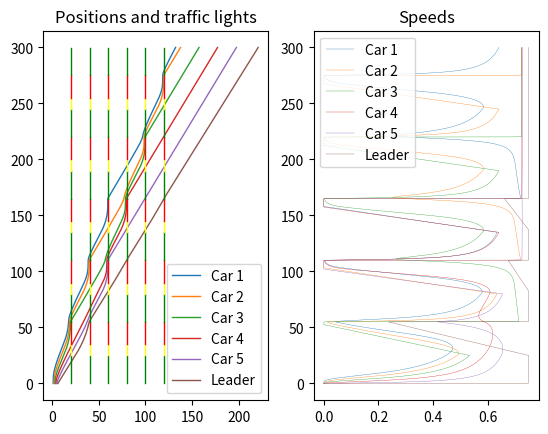

Reproduce this figure in Python.
"""
Metodi di Analisi Applicata.
Andrea Di Antonio, 858798.
Consegna 2.
Versione 2.

Simulazione del secondo modello "Follow The Leader" in presenza di un numero arbitrario di semafori.

La soluzione del sistema di ODE avviene tramite metodo RK4.
Il sistema viene risolto per intero piuttosto che agire su ogni coppia di equazioni singolarmente.

Prima della simulazione si valutano i segmenti di strada delimitati dai semafori, per i quali verranno poi identificati i leaders.

La dinamica delle automobili viene inizializzata nel seguente modo: il vettore posizione-velocità viene costruito come [x1, ..., xN, v1, ..., vN], in modo tale da avere un campo vettoriale pari a [v1, ..., vN, V'(x(j+1) - xj)(v(j+1) - vj) + (V(x(j+1) - xj) - vj)/t, ..., (Vinf - vN)/t], dove "t" rappresenta il tempo di reazione, "Vinf" la velocità limite, "V()" la velocità ottimale dipendente dalla distanza tra le automobili e "V'()" la sua derivata prima, equivalentemente alla consegna 1.
In assenza di semafori o in presenza di semaforo verde questa dinamica viene preservata.

In presenza di semaforo giallo o rosso si aggiorna la dinamica dei leaders in funzione delle quattro casistiche a seconda della loro distanza e posizione*:
i**) x(t_g) + v(t_g)(t_y) >= l: Il leader attraversa il semaforo prima che "scatti il rosso" senza modificare la sua dinamica.
ii) x(t_g) + v(t_g)(t_y) <= l, x(t_g) + v(t_g)(t_y t_r) >= l: Il leader, procedendo a velocità costante, riesce ad attraversare il semaforo dopo lo scattare del verde senza rallentare; in questo caso viene mantenuta velocità costante.
iii***) x(t_g) + v(t_g)(t_y) <= l, x(t_g) + v(t_g)(t_y t_r) <= l, x(t_g) + v(t_g)(t_y t_r)/2 <= l: Il leader è costretto a rallentare e fermarsi prima che "scatti il verde"; in questo caso la dinamica corrisponde a: v' = -v(t_g)^2 / (l - x(t_g)) assumendo t_g <= t <= t_g + 2(l - x(t_g)) / v(t_g), in caso contrario v' = 0.
iv***) x(t_g) + v(t_g)(t_y) <= l, x(t_g) + v(t_g)(t_y t_r) <= l, x(t_g) + v(t_g)(t_y t_r)/2 >= l: Il leader è costretto a rallentare ma non a fermarsi in modo tale da superare il semaforo con velocità in generale non nulla nel momento in cui "scatta il verde"; in questo caso la dinamica corrisponde a: v' = -2(x(t_g) + v(t_g)(t_y + t_r) - l) / (t_y + t_r)^2.

*: Posizione e velocità delle auto a t_g viene determinata tramite interpolazione delle traiettorie per una maggiore precisione.
**: In questo caso la dinamica semaforica si applica al primo veicolo in posizione inferiore a quella del leader tale per cui sia rispettata una condizione dalla numero 2 alla 4.  
***: Per evitare problemi dovuti alla discretizzazione del modello tramite calcolatore si introduce una correzione in modo tale che le automobili non superino il semaforo. Tramite la flag "physics" questa correzione è pari al massimo tra la correzione standard, di ordine pari allo step dell'algoritmo utilizzato (RK4) e mezza lunghezza delle automobili, come nel caso reale.

Alla fine della simulazione vengono visualizzate le traiettorie della posizione delle auto, insieme alle posizioni dei semafori, e della velocità rispetto al tempo.

I valori impostati di default (carsNumber, carsLength, infSpeed, reactionTime, endingTime, lightsNumber, lightsDistances, green, yellow, red) rappresentano solo un esempio e possono essere modificati.
"""

from time import time as timer
from scipy.interpolate import interp1d
import numpy as np
import matplotlib.pyplot as plt


# Solver: RK4.
def rk4(vField, startingCondition: np.array, tSpan: list, steps=4096) -> np.array:
    trajectory = np.array([np.zeros_like(startingCondition) for _ in range(steps)])
    time = np.linspace(tSpan[0], tSpan[1], steps)

    global step
    step = time[1] - time[0]

    trajectory[0] = startingCondition

    for t in range(1, steps):
        k1 = vField(time[t - 1], trajectory[t - 1], time[0:t], trajectory.T[:, 0:t])
        k2 = vField(
            time[t - 1] + step / 2,
            trajectory[t - 1] + step * k1 / 2,
            time[0:t],
            trajectory.T[:, 0:t],
        )
        k3 = vField(
            time[t - 1] + step / 2,
            trajectory[t - 1] + step * k2 / 2,
            time[0:t],
            trajectory.T[:, 0:t],
        )
        k4 = vField(
            time[t - 1] + step,
            trajectory[t - 1] + step * k3,
            time[0:t],
            trajectory.T[:, 0:t],
        )

        trajectory[t] = trajectory[t - 1] + step * (k1 + 2 * k2 + 2 * k3 + k4) / 6

    return time, trajectory


print(
    "Follow the leader, second model simulation with traffic lights.\nAndrea Di Antonio, 858798."
)

# Flags
physiscs = True
spaceTime = False  # Changes the way the final plot gets presented.

# Variables.
steps = 2**13

carsNumber = 6
carsLength = 1
infSpeed = 0.75
reactionTime = 0.05
endingTime = 300

# Traffic lights parameters. Lights share the same distance between them.
lightsNumber = 6
lightsDistances = 20
green = 25
yellow = 10
red = 20

# Assertions
assert steps > 0

assert lightsNumber > 0
assert lightsDistances > 0
assert green > 0
assert yellow > 0
assert red > 0

assert carsNumber > 1
assert carsLength >= 0
assert infSpeed > 0
assert reactionTime > 0
assert endingTime > green

print(
    "\nCurrent configuration:\n\nNumber of cars: {}\nLength: {}\nReaction time: {}\nReaction time: {}\nSpeed limit: {}\nTime span: {}".format(
        carsNumber, carsLength, lightsNumber, reactionTime, infSpeed, endingTime
    )
)
print(
    "\nNumber of lights: {}\nDistances: {}\nGreen duration: {}\nYellow duration: {}\nRed duration: {}".format(
        lightsNumber, lightsDistances, green, yellow, red
    )
)

# Traffic lights positions.
lights = [index * lightsDistances for index in range(1, lightsNumber + 1)]

# Segments of road ending with traffic lights.
segments = [[0, lights[0]]] + [
    [lights[index], lights[index + 1]] for index in range(lightsNumber - 1)
]


# Optimal speed.
def optimal(distance: float) -> float:  # Works with numpy.array.
    # It returns 0 should the distance between cars be lower than their lengths.
    return (
        infSpeed
        * (2 / np.pi)
        * np.arctan(distance - carsLength)
        * (distance - carsLength >= 0)
    )


# Optimal speed's first derivative.
def optimalPrime(distance: float) -> float:  # Works with numpy.array.
    # It returns 0 should the distance between cars be lower than their lengths.
    return (
        infSpeed
        * (2 / np.pi)
        / (1 + (distance - carsLength) ** 2)
        * (distance - carsLength >= 0)
    )


# Traffic lights status.
def lightStatus(time: float) -> int:
    # 0: Green.
    # 1: Yellow.
    # 2: Red.

    cycle = green + yellow + red

    if time % cycle < green:  # Green light.
        return 0

    elif time % cycle <= green + yellow:  # Yellow light.
        return 1

    else:
        return 2  # Red light.


# Last time the lights went yellow.
def lastYellow(time: float) -> float:
    cycle = green + yellow + red
    return int((time - green) / cycle) * cycle + green


# Leader index.
def leaderIndex(
    cars: np.array, span: list
) -> int:  # Returns the leader of a specific segment.
    try:
        return list(cars).index(max(car for car in cars if span[0] <= car <= span[1]))

    except:
        return -1


# Velocity Field for the ODE system.
def velocityField(
    time: float, point: np.array, times: np.array, trajectories: np.array
) -> np.array:
    # point: [X_1...N, V_1...N]
    leaders = [
        leaderIndex(point[0 : int(point.size / 2)], span) for span in segments
    ]  # Leaders for every segment.

    distances = np.array(
        [point[index + 1] - point[index] for index in range(int(point.size / 2) - 1)]
    )  # Evaluates the distances between the cars.

    vField = np.zeros_like(point)
    vField[0 : int(point.size / 2)] = point[
        int(point.size / 2) : point.size
    ]  # [x1', ..., xN']

    # Initializes cars as if there were no traffic lights.
    vField[int(point.size / 2) : point.size - 1] = (
        optimalPrime(distances)
        * (
            point[int(point.size / 2) + 1 : point.size]
            - point[int(point.size / 2) : point.size - 1]
        )
        + (optimal(distances) - point[int(point.size / 2) : point.size - 1])
        / reactionTime
    )  # [v1', ..., v(N-1)']
    vField[point.size - 1] = (infSpeed - point[point.size - 1]) / reactionTime  # [vN']

    # Updates the vector field based on traffic lights.
    if lightStatus(time) in [1, 2]:
        vField = lightDynamics(time, point, times, trajectories, leaders, vField)

    return vField


# Traffic lights dynamics.
def lightDynamics(
    time: float,
    point: np.array,
    times: np.array,
    trajectories: np.array,
    leaders: list,
    vField: np.array,
) -> np.array:
    for leader in leaders:
        if leader == -1:  # Segment has no leader.
            continue

        # Leader's speed index.
        speed = leader + int(point.size / 2)

        # Last time the traffic lights went yellow.
        y = lastYellow(time)

        # Evaluates position and speed at the yellow time with scipy.interpolate.interp1d.
        yellowPosition = interp1d(
            times, trajectories[leader], fill_value="extrapolate"
        )(y)
        yellowSpeed = interp1d(times, trajectories[speed], fill_value="extrapolate")(y)

        light = min([light for light in lights if light >= point[leader]])

        # Fixes roundoff errors by letting cars stop sooner either by half of their lengths or by a small epsilon given by the step of the solver.
        epsilon = max([step, carsLength / 2]) if physiscs else step

        # First case.
        if yellowPosition + yellowSpeed * yellow > light:
            vField = lightDynamics(
                time, point, times, trajectories, [leader - 1], vField
            )  # Update the vField for the following car(s).

        # Second case.
        elif (
            yellowPosition + yellowSpeed * yellow <= light
            and yellowPosition + yellowSpeed * (yellow + red) < light
        ):
            vField[speed] = 0.0

        # Third case.
        elif (
            yellowPosition + yellowSpeed * yellow <= light
            and yellowPosition + yellowSpeed * (yellow + red) >= light
            and yellowPosition + yellowSpeed * (yellow + red) / 2 >= light
        ):
            vField[speed] = (
                -(yellowSpeed**2) / (light - epsilon - yellowPosition) / 2
                if time <= y + 2 * (light - epsilon - yellowPosition) / yellowSpeed
                else 0.0
            )

        # Fourth case.
        elif (
            yellowPosition + yellowSpeed * yellow <= light
            and yellowPosition + yellowSpeed * (yellow + red) >= light
            and yellowPosition + yellowSpeed * (yellow + red) / 2 < light
        ):
            vField[speed] = (
                -2
                * (yellowPosition + yellowSpeed * (yellow + red) - light + epsilon)
                / ((yellow + red) ** 2)
            )

    return vField


# Starting conditions.
carsArray = np.array([index + carsLength for index in range(carsNumber)])
speedsArray = np.array([0.0] * carsNumber)  # Stopped cars.

startingCondition = np.array([carsArray, speedsArray])
startingCondition = startingCondition.reshape(
    startingCondition.size,
)  # This simulation works with [x1, ..., xN, v1, ..., vN] vectors.

# Solutions.
start = timer()
time, trajectories = rk4(
    velocityField, startingCondition, [0, endingTime], steps
)  # ODE solution, RK4.
stop = timer() - start
trajectories = trajectories.T

# Plotting.
positionsTrajectories = trajectories[0 : int(len(trajectories) / 2)]
speedsTrajectories = trajectories[int(len(trajectories) / 2) : int(len(trajectories))]

fig, ax = plt.subplots(1, 2)

ax[0].set_title("Positions and traffic lights")
ax[1].set_title("Speeds")

# Traffic lights.
colours = ["green", "yellow", "red"]
statuses = np.array([lightStatus(t) for t in time])

splits = [
    index + 1
    for index in range(statuses.size - 1)
    if statuses[index] != statuses[index + 1]
]

statuses = np.split(statuses, splits)
times = np.split(time, splits)

if spaceTime:
    carIndex = 1
    for trajectory in positionsTrajectories:
        label = label = (
            "Car {}".format(carIndex)
            if carIndex != len(positionsTrajectories)
            else "Leader"
        )
        ax[0].plot(time, trajectory, label=label, linewidth=1)
        carIndex += 1

    carIndex = 1
    for trajectory in speedsTrajectories:
        label = label = (
            "Car {}".format(carIndex)
            if carIndex != len(speedsTrajectories)
            else "Leader"
        )
        ax[1].plot(time, trajectory, label=label, linewidth=0.25)
        carIndex += 1

    for light in lights:
        for index in range(len(times)):
            ax[0].plot(
                times[index],
                light * np.ones_like(times[index]),
                color=colours[statuses[index][0]],
                linewidth=1,
            )

else:
    carIndex = 1
    for trajectory in positionsTrajectories:
        label = label = (
            "Car {}".format(carIndex)
            if carIndex != len(positionsTrajectories)
            else "Leader"
        )
        ax[0].plot(trajectory, time, label=label, linewidth=1)
        carIndex += 1

    carIndex = 1
    for trajectory in speedsTrajectories:
        label = label = (
            "Car {}".format(carIndex)
            if carIndex != len(speedsTrajectories)
            else "Leader"
        )
        ax[1].plot(trajectory, time, label=label, linewidth=0.25)
        carIndex += 1

    for light in lights:
        for index in range(len(times)):
            ax[0].plot(
                light * np.ones_like(times[index]),
                times[index],
                color=colours[statuses[index][0]],
                linewidth=1,
            )

if carsNumber <= 8:  # Avoids showing the legend on a high number of cars.
    ax[0].legend(loc="best")
    ax[1].legend(loc="best")

# Timing.
print("\nDone in {} second(s) with {} steps".format(round(stop, 2), steps))

# Shows the final plot.
plt.show()
